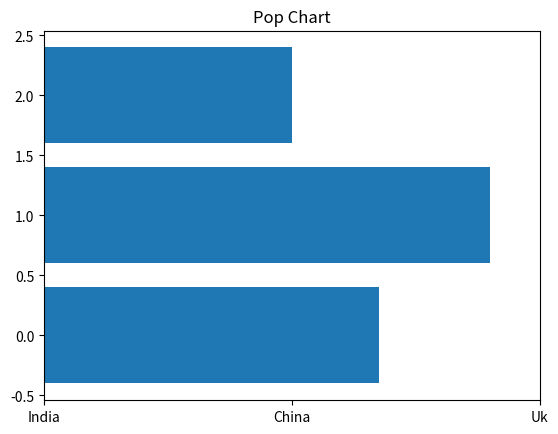

Recreate this plot in Python.
import matplotlib.pyplot as plt
import numpy as np

ct=['India','China','Uk']
pop=[1.35,1.80,1]
y=np.arange(len(ct))
#plt.bar(y,pop)
plt.barh(y,pop)
plt.xticks(y,ct)
plt.title('Pop Chart')
plt.show()